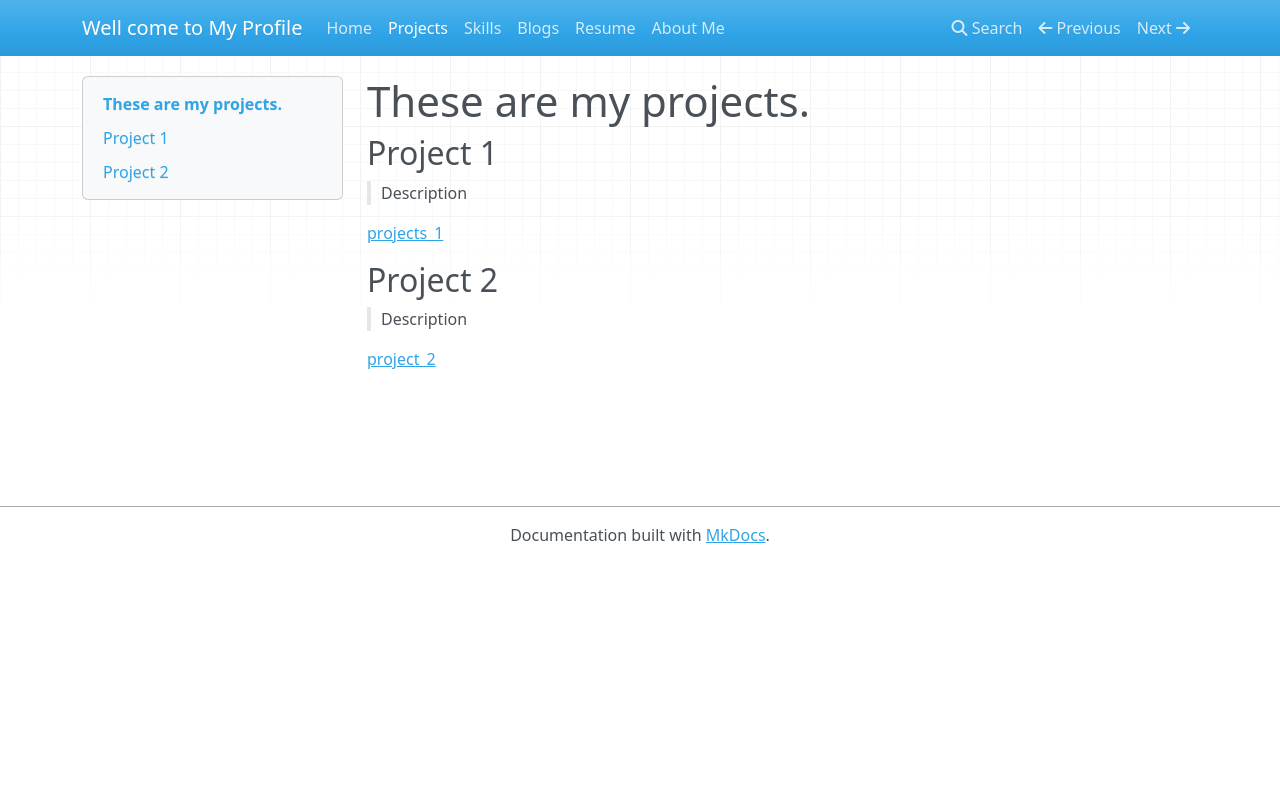

repository: ayveservices-gif/mera_portfolio · page: projects/index.html · generator: mkdocs

# These are my projects.

## Project 1
>Description

[projects_1](./projects/01_project1.md)

## Project 2
>Description

[project_2](./projects/02_project2.md)
